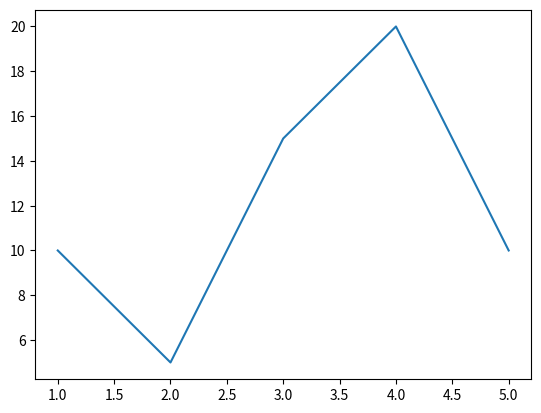

Write Python code to recreate this figure.
import pandas as pd
import matplotlib.pyplot as plt
s = pd.Series(data = [10, 5, 15, 20, 10],
 index = [1, 2, 3, 4, 5])
s.plot()
plt.show()
